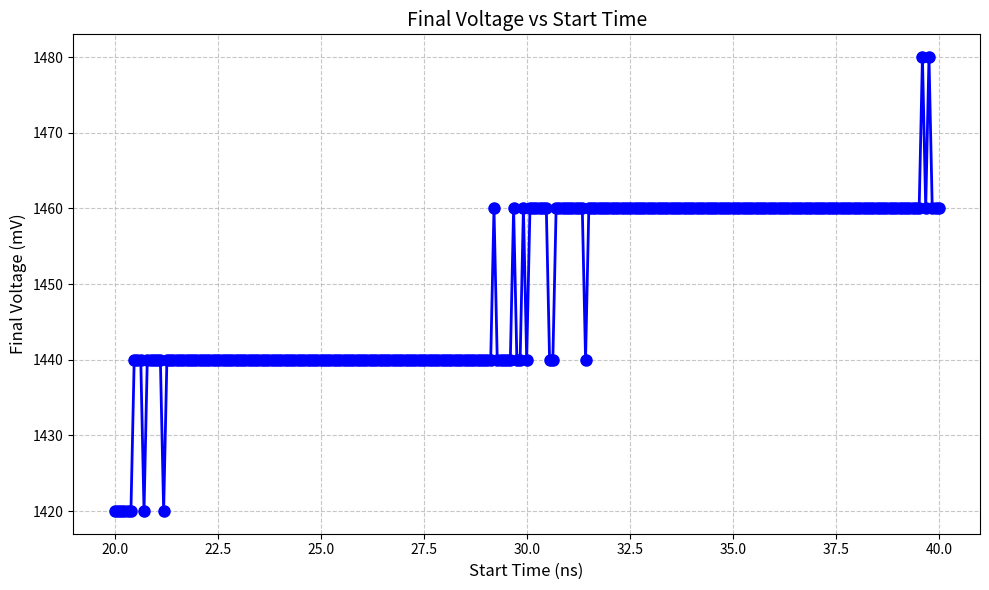

The matplotlib source for this figure:
import numpy as np
import matplotlib.pyplot as plt

# 参数设置
initial_voltage = 1800     # 初始电压 (mV)
period = 10                # 放电周期 (ns)
total_time = 200           # 总测量时间 (ns)
jitter_sigma_ps = 200      # 抖动标准差（单位：皮秒）
initial_deltaV = 20
final_deltaV = 20
# 电压下降幅值随时间线性变化：t=0 时为20mV，t=400ns 时为10mV
def get_drop_amount(t):
    slope = (final_deltaV - initial_deltaV) / total_time  # 斜率
    return initial_deltaV + slope * t

# 初始化 start_time 列表：从 10 ns 到 400 ns，共10个点
start_times = np.linspace(20, 40, 253)

# 存储每个 start_time 的最终电压
final_voltages = []

# 对每个 start_time 进行一次模拟
for start_time in start_times:
    voltage = initial_voltage
    current_time = start_time

    while current_time <= total_time:
        drop = get_drop_amount(current_time)
        voltage -= drop

        # 添加抖动（将 ps 转换为 ns）
        jitter_ps = np.random.normal(loc=0, scale=jitter_sigma_ps)
        jitter_ns = jitter_ps / 1000.0  # 1 ns = 1000 ps

        # 更新下一次放电时间
        next_time = current_time + period + jitter_ns
        current_time = next_time

    final_voltages.append(voltage)
    print(f"start_time = {start_time:.2f} ns → 最终电压: {voltage:.2f} mV")

# 绘图展示
plt.figure(figsize=(10, 6))
plt.plot(start_times, final_voltages, 'bo-', linewidth=2, markersize=8)
plt.xlabel('Start Time (ns)', fontsize=12)
plt.ylabel('Final Voltage (mV)', fontsize=12)
plt.title('Final Voltage vs Start Time', fontsize=14)
plt.grid(True, linestyle='--', alpha=0.7)
plt.tight_layout()
plt.show()